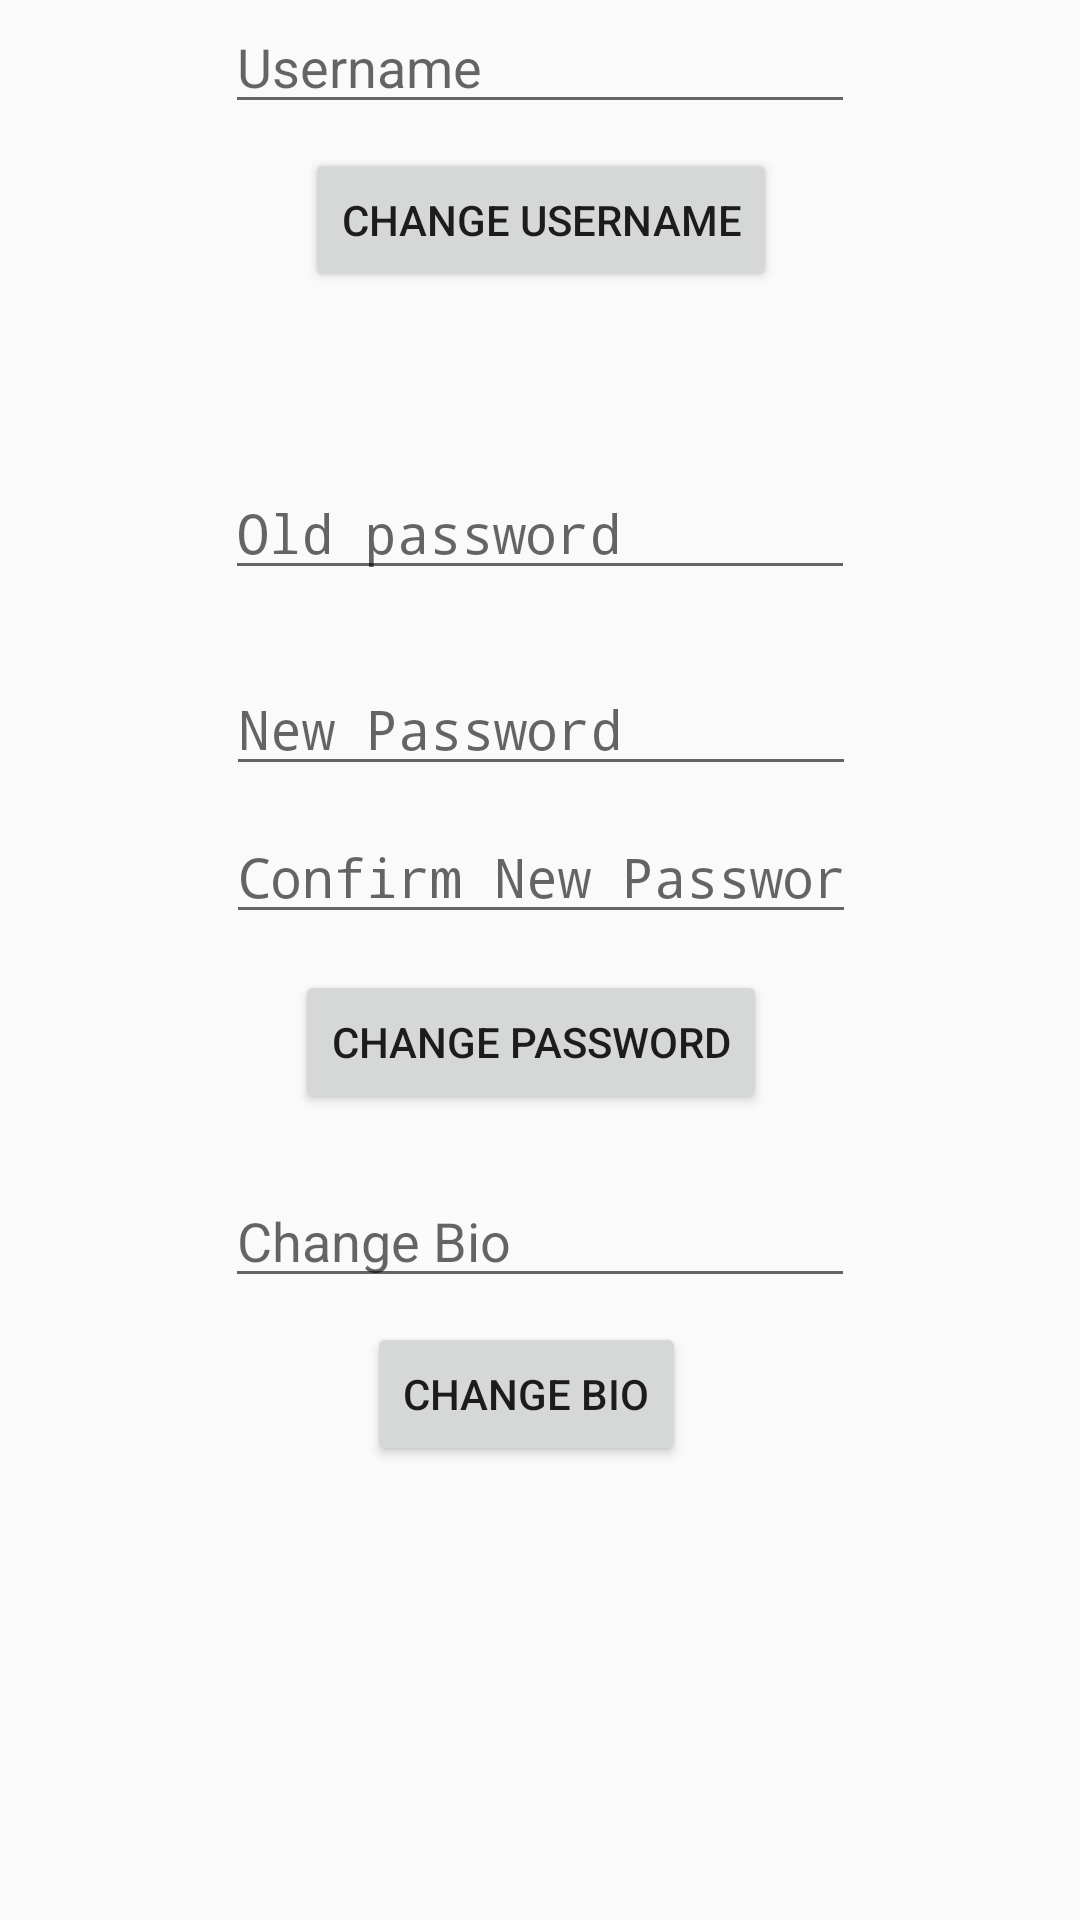

Produce the Android XML layout that renders to this screen, including the resource entries it uses.
<!-- AndroidManifest.xml: application theme Theme.AppCompat.Light -->
<!-- res/layout/settings.xml -->
<?xml version="1.0" encoding="utf-8"?>
<android.support.constraint.ConstraintLayout xmlns:android="http://schemas.android.com/apk/res/android"
    xmlns:app="http://schemas.android.com/apk/res-auto"
    xmlns:tools="http://schemas.android.com/tools"
    android:layout_width="match_parent"
    android:layout_height="match_parent"
    tools:context=".SettingsActivity">

    <Button
        android:id="@+id/usernameButton"
        android:layout_width="wrap_content"
        android:layout_height="wrap_content"
        android:layout_alignParentEnd="true"
        android:layout_centerVertical="true"
        android:layout_marginTop="4dp"
        android:layout_marginBottom="8dp"
        android:onClick="usernamePressed"
        android:text="Change Username"
        app:layout_constraintBottom_toTopOf="@+id/oldpass"
        app:layout_constraintEnd_toEndOf="parent"
        app:layout_constraintHorizontal_bias="0.501"
        app:layout_constraintStart_toStartOf="parent"
        app:layout_constraintTop_toBottomOf="@+id/changeUsername"
        app:layout_constraintVertical_bias="0.0" />

    <Button
        android:id="@+id/passwordButton"
        android:layout_width="wrap_content"
        android:layout_height="wrap_content"
        android:layout_alignParentStart="true"
        android:layout_centerVertical="true"
        android:layout_marginTop="8dp"
        android:layout_marginBottom="10dp"
        android:onClick="passPressed"
        android:text="Change Password"
        app:layout_constraintBottom_toTopOf="@+id/changeBio"
        app:layout_constraintEnd_toEndOf="parent"
        app:layout_constraintHorizontal_bias="0.485"
        app:layout_constraintStart_toStartOf="parent"
        app:layout_constraintTop_toBottomOf="@+id/newPassConfirm" />

    <Button
        android:id="@+id/bioButton"
        android:layout_width="wrap_content"
        android:layout_height="wrap_content"
        android:layout_alignParentStart="true"
        android:layout_centerVertical="true"
        android:layout_marginStart="157dp"
        android:layout_marginTop="8dp"
        android:layout_marginEnd="166dp"
        android:onClick="bioPressed"
        android:text="Change Bio"
        app:layout_constraintEnd_toEndOf="parent"
        app:layout_constraintHorizontal_bias="0.5"
        app:layout_constraintStart_toStartOf="parent"
        app:layout_constraintTop_toBottomOf="@+id/changeBio" />

    <EditText
        android:id="@+id/changeUsername"
        android:layout_width="wrap_content"
        android:layout_height="wrap_content"
        android:layout_centerInParent="true"
        android:layout_marginBottom="4dp"
        android:ems="10"
        android:hint="@string/username_string"
        android:inputType="textPersonName"
        app:layout_constraintBottom_toTopOf="@+id/usernameButton"
        app:layout_constraintEnd_toEndOf="parent"
        app:layout_constraintHorizontal_bias="0.5"
        app:layout_constraintStart_toStartOf="parent"
        app:layout_constraintTop_toTopOf="parent" />

    <EditText
        android:id="@+id/oldpass"
        android:layout_width="wrap_content"
        android:layout_height="wrap_content"
        android:layout_centerInParent="true"
        android:layout_marginTop="50dp"
        android:layout_marginBottom="16dp"
        android:ems="10"
        android:hint="Old password"
        android:inputType="textPassword"
        app:layout_constraintBottom_toTopOf="@+id/newPass"
        app:layout_constraintEnd_toEndOf="parent"
        app:layout_constraintHorizontal_bias="0.5"
        app:layout_constraintStart_toStartOf="parent"
        app:layout_constraintTop_toBottomOf="@+id/usernameButton" />

    <EditText
        android:id="@+id/newPass"
        android:layout_width="wrap_content"
        android:layout_height="wrap_content"
        android:layout_centerInParent="true"
        android:layout_marginTop="8dp"
        android:layout_marginBottom="4dp"
        android:ems="10"
        android:hint="New Password"
        android:inputType="textPassword"
        app:layout_constraintBottom_toTopOf="@+id/newPassConfirm"
        app:layout_constraintEnd_toEndOf="parent"
        app:layout_constraintHorizontal_bias="0.502"
        app:layout_constraintStart_toStartOf="parent"
        app:layout_constraintTop_toBottomOf="@+id/oldpass" />

    <EditText
        android:id="@+id/newPassConfirm"
        android:layout_width="wrap_content"
        android:layout_height="wrap_content"
        android:layout_centerInParent="true"
        android:layout_marginTop="4dp"
        android:layout_marginBottom="4dp"
        android:ems="10"
        android:hint="Confirm New Password"
        android:inputType="textPassword"
        app:layout_constraintBottom_toTopOf="@+id/passwordButton"
        app:layout_constraintEnd_toEndOf="parent"
        app:layout_constraintHorizontal_bias="0.502"
        app:layout_constraintStart_toStartOf="parent"
        app:layout_constraintTop_toBottomOf="@+id/newPass" />

    <EditText
        android:id="@+id/changeBio"
        android:layout_width="wrap_content"
        android:layout_height="wrap_content"
        android:layout_centerInParent="true"
        android:layout_marginTop="10dp"
        android:layout_marginBottom="4dp"
        android:ems="10"
        android:hint="Change Bio"
        android:inputType="textMultiLine"
        android:maxLength="200"
        app:layout_constraintBottom_toTopOf="@+id/bioButton"
        app:layout_constraintEnd_toEndOf="parent"
        app:layout_constraintHorizontal_bias="0.5"
        app:layout_constraintStart_toStartOf="parent"
        app:layout_constraintTop_toBottomOf="@+id/passwordButton" />


</android.support.constraint.ConstraintLayout>
<!-- resources referenced by this layout -->
<resources>
  <string name="username_string">Username</string>
</resources>
